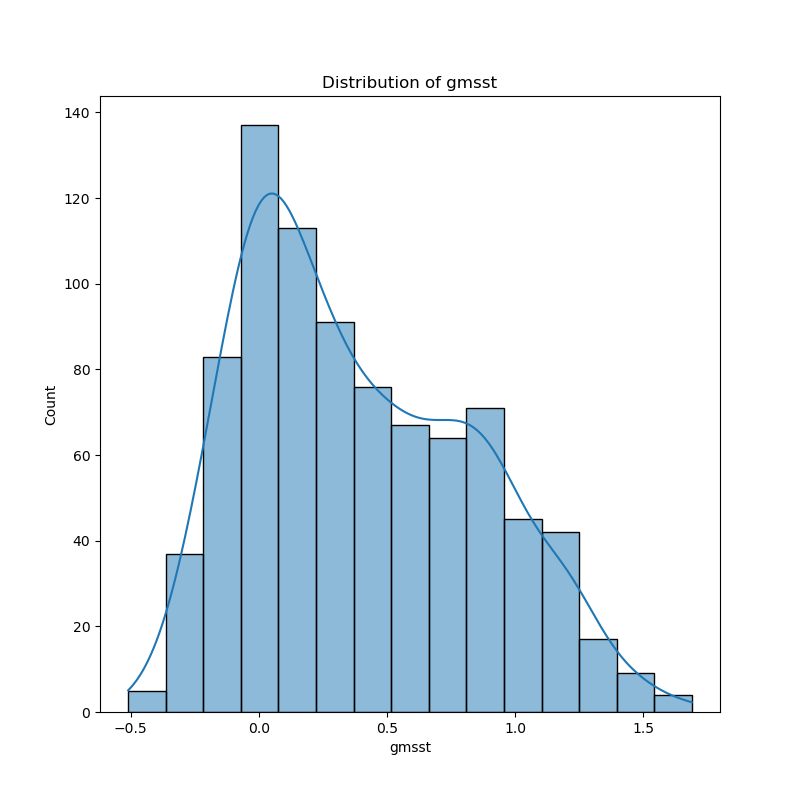

The data file committed next to this chart (first rows):
year, 1, 2, 3, 4, 5, 6, 7, 8, 9, 10, 11, 12
1948, 0.24, -0.08, -0.21, -0.09, 0.03, 0.09, -0.08, -0.08, 0.00, 0.05, -0.13, -0.17
1949, 0.02, -0.29, -0.09, -0.26, -0.17, -0.23, -0.06, -0.13, -0.05, 0.02, -0.08, -0.12
1950, -0.24, -0.28, -0.04, -0.23, -0.24, -0.10, -0.05, -0.32, -0.14, -0.21, -0.34, -0.21
1951, -0.44, -0.49, -0.19, -0.09, -0.01, -0.17, -0.16, 0.04, -0.04, 0.03, 0.00, 0.15
1952, 0.07, 0.10, -0.15, -0.05, -0.13, -0.08, 0.08, 0.12, 0.13, -0.03, -0.19, -0.05
1953, 0.06, 0.06, 0.15, 0.15, 0.03, 0.01, -0.07, 0.10, 0.09, 0.08, 0.05, 0.19
1954, -0.26, -0.04, -0.08, -0.12, -0.18, -0.21, -0.25, -0.23, -0.17, 0.05, 0.20, -0.08
1955, 0.24, -0.07, -0.35, -0.19, -0.16, -0.22, -0.12, 0.15, -0.08, 0.01, -0.27, -0.29
1956, -0.19, -0.31, -0.28, -0.25, -0.28, -0.06, -0.07, -0.34, -0.14, -0.22, -0.22, -0.17
1957, -0.09, -0.01, -0.05, 0.04, 0.03, 0.19, -0.04, 0.19, 0.15, 0.03, 0.19, 0.21
1958, 0.44, 0.26, 0.17, 0.08, 0.14, -0.21, 0.08, -0.10, -0.09, 0.10, 0.10, -0.07
1959, 0.04, 0.08, 0.23, 0.24, 0.00, 0.09, 0.05, 0.01, -0.15, -0.08, -0.06, 0.11
1960, 0.05, 0.25, -0.51, -0.24, -0.15, -0.04, -0.13, 0.06, 0.07, 0.11, -0.08, 0.19
1961, 0.10, 0.22, 0.03, 0.14, 0.18, 0.16, 0.06, 0.07, 0.22, 0.11, 0.09, -0.16
1962, 0.03, 0.18, 0.10, 0.07, -0.13, 0.04, -0.11, -0.05, 0.01, 0.05, 0.11, -0.01
1963, 0.00, 0.23, -0.21, -0.20, -0.14, 0.04, 0.04, 0.18, 0.24, 0.14, 0.09, -0.04
1964, -0.06, -0.11, -0.23, -0.35, -0.32, -0.12, -0.05, -0.29, -0.38, -0.33, -0.20, -0.32
1965, -0.03, -0.16, -0.12, -0.24, -0.09, -0.09, -0.24, -0.07, -0.21, -0.08, -0.08, -0.18
1966, -0.21, -0.05, 0.14, -0.09, -0.09, -0.02, 0.09, -0.10, -0.03, -0.27, 0.00, -0.06
1967, -0.06, -0.26, 0.03, -0.08, 0.16, -0.10, 0.06, 0.04, 0.01, 0.12, 0.04, -0.02
1968, -0.24, -0.15, 0.32, -0.11, -0.20, -0.16, -0.15, -0.08, -0.28, 0.04, -0.11, -0.22
1969, -0.15, -0.31, -0.08, 0.11, 0.17, 0.06, -0.06, -0.08, 0.01, 0.04, 0.07, 0.32
1970, 0.04, 0.28, 0.08, 0.05, -0.06, 0.10, 0.15, -0.12, 0.16, 0.06, 0.03, -0.10
1971, -0.03, -0.09, -0.20, -0.06, -0.07, -0.19, -0.06, 0.06, 0.01, 0.03, -0.13, -0.07
1972, -0.28, -0.33, -0.06, -0.04, -0.02, 0.08, 0.06, 0.20, 0.07, -0.04, -0.07, 0.12
1973, 0.26, 0.34, 0.38, 0.36, 0.30, 0.28, 0.22, 0.05, 0.08, 0.12, 0.08, -0.02
1974, -0.02, -0.23, -0.02, -0.10, -0.02, 0.03, -0.01, 0.12, -0.09, -0.05, -0.09, -0.03
1975, 0.10, 0.12, 0.14, 0.03, 0.24, 0.01, 0.06, -0.22, -0.02, -0.06, -0.13, -0.21
1976, -0.04, -0.10, -0.35, -0.22, -0.20, -0.16, -0.19, -0.23, -0.14, -0.37, -0.24, -0.03
1977, 0.13, 0.22, 0.29, 0.30, 0.32, 0.34, 0.27, 0.29, -0.11, -0.03, 0.21, 0.11
1978, 0.10, 0.14, 0.23, 0.28, 0.23, 0.00, 0.20, -0.15, 0.12, 0.03, 0.09, 0.07
1979, 0.09, -0.13, 0.24, 0.23, -0.03, 0.18, 0.02, 0.13, 0.25, 0.25, 0.28, 0.51
1980, 0.33, 0.38, 0.37, 0.36, 0.46, 0.22, 0.29, 0.25, 0.32, 0.15, 0.27, 0.18
1981, 0.58, 0.53, 0.63, 0.47, 0.32, 0.31, 0.45, 0.52, 0.22, 0.05, 0.20, 0.44
1982, 0.00, 0.23, 0.00, 0.07, 0.25, -0.01, 0.18, 0.00, 0.03, -0.03, 0.15, 0.36
1983, 0.46, 0.41, 0.44, 0.34, 0.42, 0.24, 0.17, 0.44, 0.50, 0.21, 0.29, 0.16
1984, 0.23, 0.07, 0.31, 0.08, 0.45, -0.03, 0.17, 0.27, 0.22, 0.14, 0.09, -0.03
1985, 0.28, 0.01, 0.20, 0.17, 0.10, 0.21, 0.02, 0.31, 0.18, 0.09, 0.01, 0.07
1986, 0.33, 0.46, 0.37, 0.33, 0.27, 0.09, 0.09, 0.23, -0.01, 0.10, 0.05, 0.11
1987, 0.32, 0.47, 0.22, 0.35, 0.24, 0.48, 0.47, 0.16, 0.27, 0.34, 0.32, 0.50
1988, 0.60, 0.45, 0.58, 0.44, 0.59, 0.50, 0.39, 0.44, 0.48, 0.49, 0.14, 0.30
1989, 0.16, 0.33, 0.39, 0.35, 0.16, 0.11, 0.43, 0.43, 0.44, 0.36, 0.19, 0.37
1990, 0.49, 0.43, 0.90, 0.62, 0.48, 0.39, 0.67, 0.44, 0.17, 0.55, 0.55, 0.46
1991, 0.47, 0.57, 0.44, 0.65, 0.36, 0.61, 0.57, 0.52, 0.51, 0.30, 0.28, 0.28
1992, 0.53, 0.38, 0.54, 0.26, 0.23, 0.28, 0.00, 0.11, -0.08, 0.01, 0.00, 0.23
1993, 0.31, 0.36, 0.31, 0.30, 0.27, 0.19, 0.32, 0.17, 0.12, 0.26, 0.06, 0.24
1994, 0.37, 0.07, 0.27, 0.52, 0.24, 0.55, 0.38, 0.25, 0.39, 0.41, 0.48, 0.47
1995, 0.55, 0.92, 0.50, 0.55, 0.38, 0.52, 0.61, 0.57, 0.44, 0.64, 0.48, 0.33
1996, 0.36, 0.52, 0.44, 0.44, 0.35, 0.32, 0.55, 0.72, 0.41, 0.39, 0.45, 0.46
1997, 0.48, 0.57, 0.58, 0.32, 0.37, 0.68, 0.31, 0.43, 0.46, 0.58, 0.70, 0.69
1998, 0.68, 1.17, 0.82, 0.77, 0.89, 1.01, 0.88, 0.85, 0.59, 0.61, 0.59, 0.78
1999, 0.71, 0.85, 0.44, 0.37, 0.41, 0.57, 0.64, 0.53, 0.62, 0.53, 0.53, 0.47
2000, 0.28, 0.76, 0.64, 0.70, 0.50, 0.64, 0.59, 0.60, 0.54, 0.32, 0.45, 0.43
2001, 0.65, 0.63, 0.69, 0.58, 0.71, 0.63, 0.67, 0.63, 0.65, 0.61, 0.84, 0.73
2002, 0.99, 0.95, 1.07, 0.81, 0.85, 0.59, 0.82, 0.71, 0.85, 0.65, 0.68, 0.56
2003, 0.95, 0.76, 0.74, 0.68, 0.84, 0.63, 0.72, 0.79, 0.78, 0.82, 0.63, 0.88
2004, 0.70, 0.92, 0.77, 0.75, 0.45, 0.69, 0.23, 0.61, 0.55, 0.76, 0.91, 0.70
2005, 0.97, 0.87, 0.99, 0.82, 0.76, 0.81, 0.77, 0.74, 0.96, 0.99, 0.91, 0.90
2006, 0.78, 0.99, 0.82, 0.64, 0.50, 0.82, 0.70, 0.88, 0.81, 0.92, 0.93, 0.97
2007, 1.28, 0.93, 0.96, 0.98, 0.98, 0.74, 0.80, 0.87, 0.83, 0.82, 0.74, 0.74
... 16 more rows
